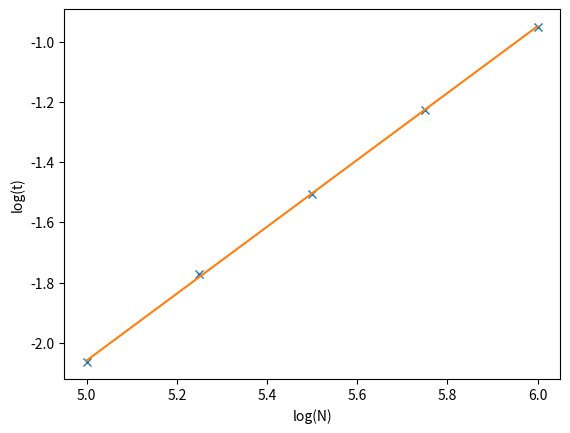
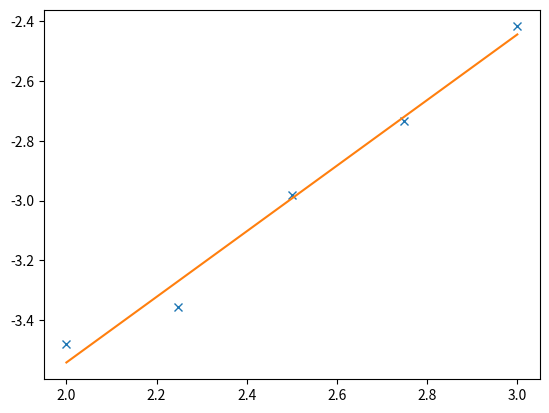

Here is the Python script that generated these plots, in order:
# MME2- BI - Assignment 7.2 - Quicksort - Leonhard Hauptfeld
import numpy as np
from time import time
import matplotlib.pyplot as plt
import random as rnd

# Loosely based off pseudocode from https://www.geeksforgeeks.org/quick-sort/
def myquicksort(unsorted_list, low=None, high=None):
    # Copy the list we're working with
    sorted_list = np.copy(unsorted_list)
    # If low and high aren't given, assume them as the first and last element
    if low is None:
        low = 0
    if high is None:
        high = len(sorted_list)-1
    # Internal Quicksort Helpers
    def list_swap(list, i, j):
        temp = list[i]
        list[i] = list[j]
        list[j] = temp
    def list_part(list, low, high):
        pivot = list[high]
        i = low - 1
        for j in range(low,high):
            if list[j] < pivot:
                i += 1
                list_swap(list, i, j)
        list_swap(list, i+1, high)
        return i+1
    # Perform quicksort
    if low < high:
        partIndex = list_part(sorted_list, low, high)
        myquicksort(sorted_list, low, partIndex - 1)
        myquicksort(sorted_list, partIndex + 1, high)
    return sorted_list

# Compare scaling of different sort algos
# Taken from bioinf_sort.py
def check_my_sort():
    #general initialization
    N_pts = 5 # number of different length for which sort time is measured
    Nt = 10 #number of repetitions to measure time
    results = np.zeros([2, N_pts, 2])
    
    #range of lengths for built in method
    Emin = 5  # log10 of minimal sample size
    Emax = 6  # log10 of maximal sample size
    pts = np.linspace(Emin, Emax, N_pts) #contains exponents for list lengths
    for i in range(N_pts):
        N = int(10 ** (pts[i])) # length of list
        num_list = np.zeros(N)
        print(N)
        #inititalization for timing of list with length N
        for j in range(N):
            num_list[j] = rnd.uniform(0, 100)
        #timing for built in method
        t1 = time()
        for t in range(Nt):
            sorted_num_list = np.sort(num_list, kind='mergesort')
        t2 = time()
        #write time for each list length in results
        results[0, i, 0] = N
        results[0, i, 1] = (t2 - t1) / Nt
        
    #range of lengths for built in method
    Emin = 2  # log10 of minimal sample size
    Emax = 3  # log10 of maximal sample size
    pts = np.linspace(Emin, Emax, N_pts) #contains exponents for list lengths
    for i in range(N_pts):
        N = int(10 ** (pts[i])) # length of list
        num_list = np.zeros(N)
        print(N)
        #inititalization for timing of list with length N
        for j in range(N):
            num_list[j] = rnd.uniform(0, 100)
        #timing for myquicksort
        t1 = time()
        for t in range(Nt):
            sorted_num_list = myquicksort(num_list)
        t2 = time()
        #write time for each list length in results
        results[1, i, 0] = N
        results[1, i, 1] = (t2 - t1) / Nt

    print(results[0, :, :])
    print(results[1, :, :])
    x1 = np.log10(results[0, :, 0])
    y1 = np.log10(results[0, :, 1])
    x2 = np.log10(results[1, :, 0])
    y2 = np.log10(results[1, :, 1])
    k1, d1 = np.polyfit(x1, y1, 1)
    k2, d2 = np.polyfit(x2, y2, 1)

    plt.figure(0)
    plt.plot(x1, y1, 'x')
    plt.plot(x1, k1 * x1 + d1, '-')
    plt.ylabel('log(t)')
    plt.xlabel('log(N)')
    print('Slope and intercept of built-in in log-log plot are ' + str(k1)
          + ' and ' + str(d1))

    plt.figure(1)
    plt.plot(x2, y2, 'x')
    plt.plot(x2, k2 * x2 + d2, '-')
    print('Slope and intercept of myquicksort in log-log plot are ' + str(k2)
          + ' and ' + str(d2))
    plt.show()
                
if __name__ == "__main__":
    check_my_sort()